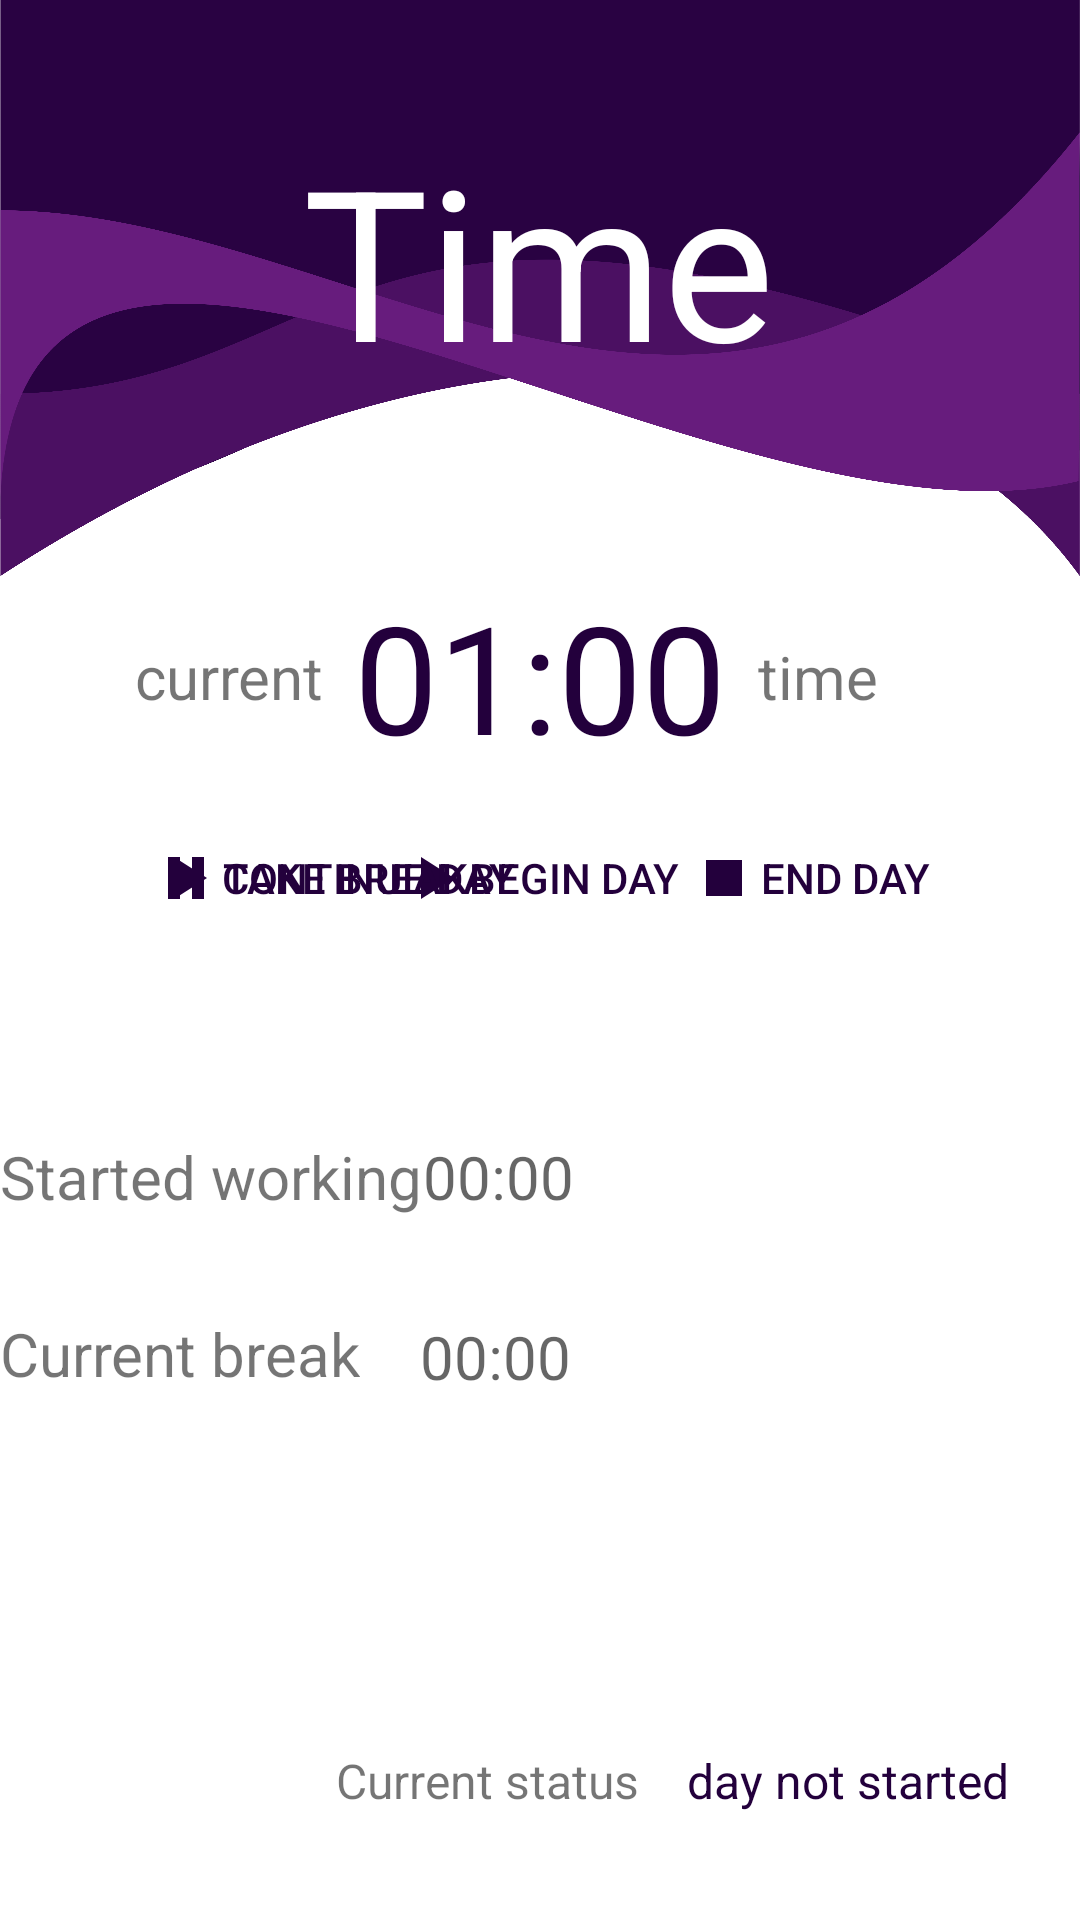

Here is an Android app screen rendered from its layout file. Give the layout XML and the strings, colors and styles it references.
<!-- AndroidManifest.xml: application theme Theme.Tajming -->
<!-- res/layout/activity_time_manager.xml -->
<?xml version="1.0" encoding="utf-8"?>
<androidx.constraintlayout.widget.ConstraintLayout xmlns:android="http://schemas.android.com/apk/res/android"
    xmlns:app="http://schemas.android.com/apk/res-auto"
    xmlns:tools="http://schemas.android.com/tools"
    android:layout_width="match_parent"
    android:layout_height="match_parent"
    tools:context=".TimeManagerActivity">

    <ImageView
        android:id="@+id/mainWave_profileManagerActivity"
        android:layout_width="wrap_content"
        android:layout_height="0dp"
        android:cropToPadding="false"
        android:scaleType="fitXY"
        android:src="@drawable/wave_main"
        app:layout_constraintEnd_toEndOf="parent"
        app:layout_constraintHeight_default="percent"
        app:layout_constraintHeight_percent=".3"
        app:layout_constraintStart_toStartOf="parent"
        app:layout_constraintTop_toTopOf="parent" />

    <TextView
        android:id="@+id/time_Manager_home"
        android:layout_width="wrap_content"
        android:layout_height="wrap_content"
        android:layout_marginTop="40dp"
        android:text="@string/time"
        android:textColor="@color/white"
        android:textSize="70sp"
        app:layout_constraintEnd_toEndOf="parent"
        app:layout_constraintHorizontal_bias="0.498"
        app:layout_constraintStart_toStartOf="parent"
        app:layout_constraintTop_toTopOf="@+id/mainWave_profileManagerActivity" />

    <TextClock
        android:id="@+id/textClock_current_time"
        android:layout_width="wrap_content"
        android:layout_height="wrap_content"
        android:textColor="@color/purple_main"
        android:timeZone="Europe/Stockholm"
        android:textSize="50dp"
        android:format12Hour="kk:mm"
        app:layout_constraintEnd_toEndOf="parent"
        app:layout_constraintStart_toStartOf="parent"
        app:layout_constraintTop_toBottomOf="@+id/mainWave_profileManagerActivity" />

    <androidx.appcompat.widget.AppCompatButton
        android:id="@+id/button_start_day_time"
        android:layout_width="wrap_content"
        android:layout_height="wrap_content"
        android:layout_marginTop="10dp"
        android:background="@drawable/shape_round_corner_purple_border"
        android:drawableStart="@drawable/ic_play_arrow"
        android:padding="10dp"
        android:text="@string/start_day"
        android:textColor="@color/purple_main"
        app:layout_constraintEnd_toEndOf="parent"
        app:layout_constraintHorizontal_bias="0.498"
        app:layout_constraintStart_toStartOf="parent"
        app:layout_constraintTop_toBottomOf="@+id/textClock_current_time" />

    <androidx.appcompat.widget.AppCompatButton
        android:id="@+id/button_continue_day_time"
        android:layout_width="wrap_content"
        android:layout_height="wrap_content"
        android:layout_marginStart="40dp"
        android:layout_marginTop="10dp"
        android:background="@drawable/shape_round_corner_purple_border"
        android:drawableStart="@drawable/ic_play_arrow"
        android:padding="10dp"
        android:text="@string/continue_day"
        android:textColor="@color/purple_main"
        app:layout_constraintStart_toStartOf="parent"
        app:layout_constraintTop_toBottomOf="@+id/textClock_current_time" />

    <androidx.appcompat.widget.AppCompatButton
        android:id="@+id/button_start_break_time"
        android:layout_width="wrap_content"
        android:layout_height="wrap_content"
        android:layout_marginStart="40dp"
        android:layout_marginTop="10dp"
        android:background="@drawable/shape_round_corner_purple_border"
        android:drawableStart="@drawable/ic_pause"
        android:padding="10dp"
        android:text="@string/start_break"
        android:textColor="@color/purple_main"
        app:layout_constraintStart_toStartOf="parent"
        app:layout_constraintTop_toBottomOf="@+id/textClock_current_time" />

    <androidx.appcompat.widget.AppCompatButton
        android:id="@+id/button_stop_day"
        android:layout_width="wrap_content"
        android:layout_height="wrap_content"
        android:layout_marginTop="10dp"
        android:layout_marginEnd="40dp"
        android:background="@drawable/shape_round_corner_purple_border"
        android:drawableStart="@drawable/ic_stop"
        android:padding="10dp"
        android:text="@string/end_day"
        android:textColor="@color/purple_main"
        app:layout_constraintEnd_toEndOf="parent"
        app:layout_constraintTop_toBottomOf="@+id/textClock_current_time" />

    <TextView
        android:id="@+id/textView5"
        android:layout_width="wrap_content"
        android:layout_height="wrap_content"
        android:layout_marginEnd="10dp"
        android:text="current"
        android:textSize="20dp"
        app:layout_constraintBottom_toBottomOf="@+id/textClock_current_time"
        app:layout_constraintEnd_toStartOf="@+id/textClock_current_time"
        app:layout_constraintHorizontal_bias="1.0"
        app:layout_constraintStart_toStartOf="parent"
        app:layout_constraintTop_toBottomOf="@+id/mainWave_profileManagerActivity" />

    <TextView
        android:layout_width="wrap_content"
        android:layout_height="wrap_content"
        android:layout_marginStart="10dp"
        android:text="time"
        android:textSize="20dp"
        app:layout_constraintBottom_toBottomOf="@+id/textClock_current_time"
        app:layout_constraintEnd_toEndOf="parent"
        app:layout_constraintHorizontal_bias="0.008"
        app:layout_constraintStart_toEndOf="@+id/textClock_current_time"
        app:layout_constraintTop_toBottomOf="@+id/mainWave_profileManagerActivity" />

    <TextView
        android:id="@+id/textField_start_working_time"
        android:layout_width="wrap_content"
        android:layout_height="wrap_content"
        android:layout_marginTop="120dp"
        android:text="@string/start_work_time"
        android:textSize="20dp"
        app:layout_constraintStart_toStartOf="parent"
        app:layout_constraintTop_toBottomOf="@+id/textClock_current_time" />

    <TextView
        android:id="@+id/textField_show_start_working_time"
        android:layout_width="wrap_content"
        android:layout_height="wrap_content"
        android:layout_marginTop="120dp"
        android:hint="00:00"
        android:textSize="20dp"
        app:layout_constraintStart_toEndOf="@+id/textField_start_working_time"
        app:layout_constraintTop_toBottomOf="@+id/textClock_current_time" />

    <TextView
        android:id="@+id/textField_break_time"
        android:layout_width="wrap_content"
        android:layout_height="wrap_content"
        android:layout_marginTop="32dp"
        android:text="@string/start_break_time"
        android:textSize="20dp"
        app:layout_constraintStart_toStartOf="parent"
        app:layout_constraintTop_toBottomOf="@+id/textField_start_working_time" />

    <TextView
        android:id="@+id/textField_show_break_time"
        android:layout_width="wrap_content"
        android:layout_height="wrap_content"
        android:layout_marginStart="20dp"
        android:layout_marginTop="180dp"
        android:hint="00:00"
        android:textSize="20dp"
        app:layout_constraintStart_toEndOf="@+id/textField_break_time"
        app:layout_constraintTop_toBottomOf="@+id/textClock_current_time" />

    <TextView
        android:id="@+id/textField_status_time"
        android:layout_width="wrap_content"
        android:layout_height="wrap_content"
        android:layout_marginStart="112dp"
        android:layout_marginTop="324dp"
        android:text="@string/current_status"
        android:textSize="16dp"
        app:layout_constraintStart_toStartOf="parent"
        app:layout_constraintTop_toBottomOf="@+id/textClock_current_time" />

    <TextView
        android:id="@+id/textField_show_status_time"
        android:layout_width="wrap_content"
        android:layout_height="wrap_content"
        android:layout_marginStart="16dp"
        android:layout_marginTop="324dp"
        android:text="day not started"
        android:textColor="@color/purple_main"
        android:textSize="16dp"
        app:layout_constraintStart_toEndOf="@+id/textField_status_time"
        app:layout_constraintTop_toBottomOf="@+id/textClock_current_time" />


</androidx.constraintlayout.widget.ConstraintLayout>
<!-- resources referenced by this layout -->
<resources>
  <color name="purple_main">#23003C</color>
  <color name="white">#FFFFFFFF</color>
  <!-- drawable ic_pause (drawable) -->
  <vector xmlns:android="http://schemas.android.com/apk/res/android"
      android:width="24dp"
      android:height="24dp"
      android:viewportWidth="24"
      android:viewportHeight="24"
      android:tint="@color/purple_main">
    <path
        android:fillColor="@android:color/white"
        android:pathData="M6,19h4L10,5L6,5v14zM14,5v14h4L18,5h-4z"/>
  </vector>
  <!-- drawable ic_play_arrow (drawable) -->
  <vector xmlns:android="http://schemas.android.com/apk/res/android"
      android:width="24dp"
      android:height="24dp"
      android:viewportWidth="24"
      android:viewportHeight="24"
      android:tint="@color/purple_main">
    <path
        android:fillColor="@android:color/white"
        android:pathData="M8,5v14l11,-7z"/>
  </vector>
  <!-- drawable ic_stop (drawable) -->
  <vector xmlns:android="http://schemas.android.com/apk/res/android"
      android:width="24dp"
      android:height="24dp"
      android:viewportWidth="24"
      android:viewportHeight="24"
      android:tint="@color/purple_main">
    <path
        android:fillColor="@android:color/white"
        android:pathData="M6,6h12v12H6z"/>
  </vector>
  <!-- drawable wave_main: png bitmap (drawable-xxhdpi, 295357 bytes) -->
  <string name="continue_day">Continue day</string>
  <string name="current_status">Current status</string>
  <string name="end_day">End day</string>
  <string name="start_break">Take break</string>
  <string name="start_break_time">Current break</string>
  <string name="start_day">Begin day</string>
  <string name="start_work_time">Started working</string>
  <string name="time">Time</string>
  <style name="Theme.Tajming" parent="Theme.MaterialComponents.DayNight.NoActionBar">
          
          <item name="colorPrimary">@color/purple_500</item>
          <item name="colorPrimaryVariant">@color/purple_main</item>
          <item name="colorOnPrimary">@color/white</item>
          
          <item name="colorSecondary">@color/purple_700</item>
          <item name="colorSecondaryVariant">@color/purple_main</item>
          <item name="colorOnSecondary">@color/black</item>
          
          <item name="android:statusBarColor" tools:targetApi="l">#290242</item>
          
      </style>
  <color name="purple_500">#FF6200EE</color>
  <color name="purple_700">#FF3700B3</color>
  <color name="black">#FF000000</color>
</resources>
